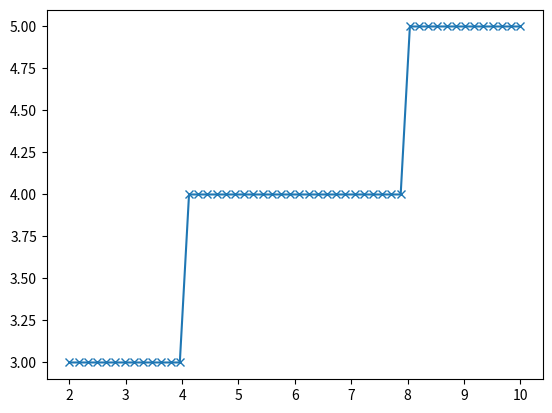

This figure's Python source:
# i = 1
# n = 14

# while i<n:
#     i = i*2
#     print(i)


import matplotlib.pyplot as plt
from math import floor
import numpy as np

n = list(np.linspace(2, 10))

compute = []
# n = [i for i in range(1, 1700)]

def logfunc(n, count = 0): # look at how this count was used!
    if n==0:
        count+=1
        return 'ok', count
    n = floor(n/2)
    count+=1
    return logfunc(n, count)

for i in n:
     g, c= logfunc(i)
     compute.append(c)

plt.plot(n, compute, marker = 'x')
plt.show()

#